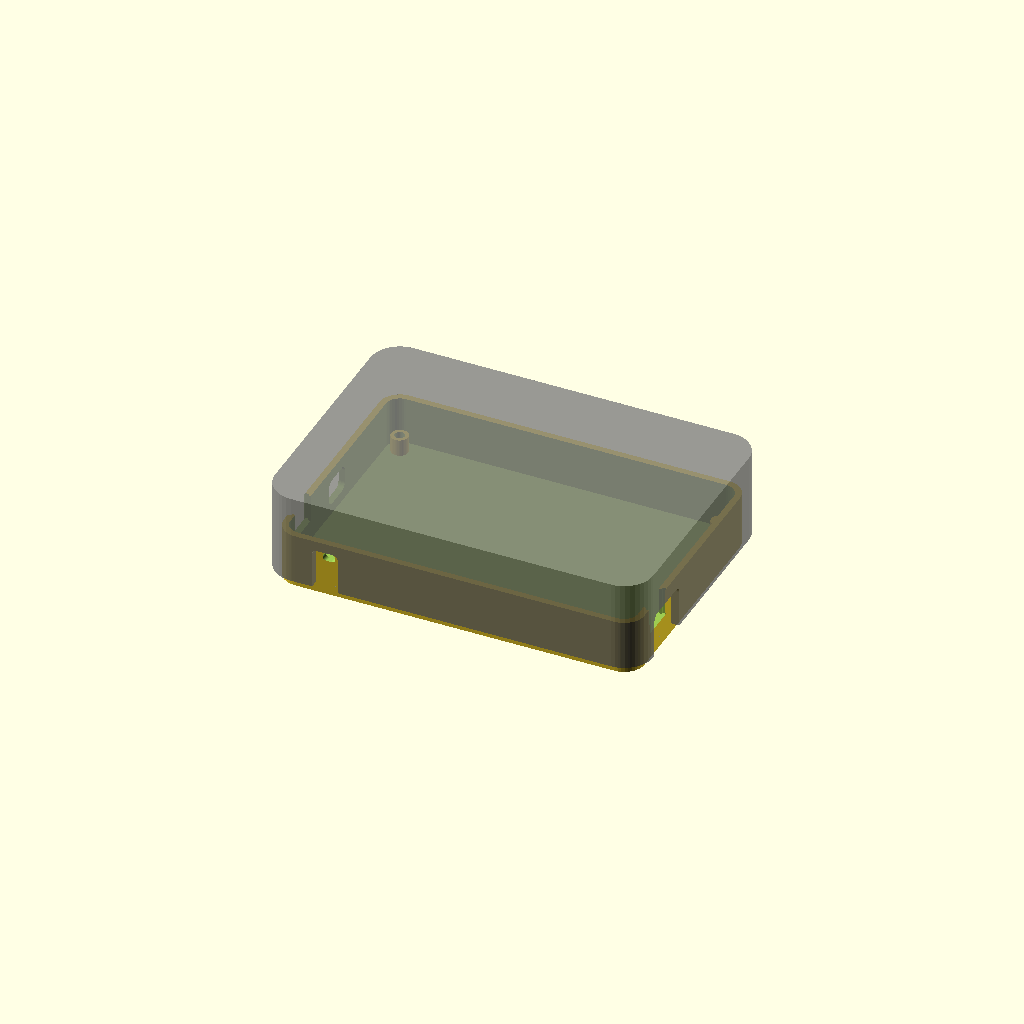
Cell 1: rendered with the file's own defaults.
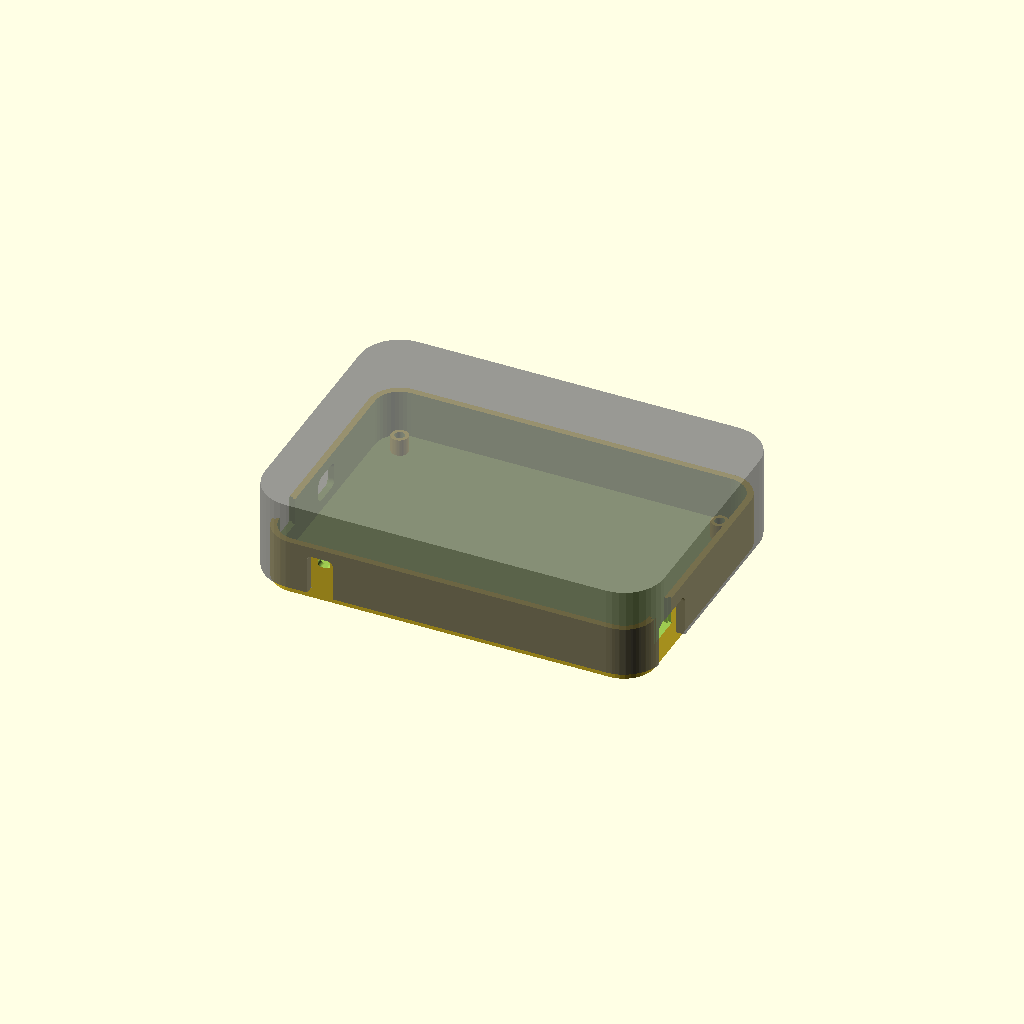
Cell 2 — pcb_radius set to 10, the other parameters unchanged.
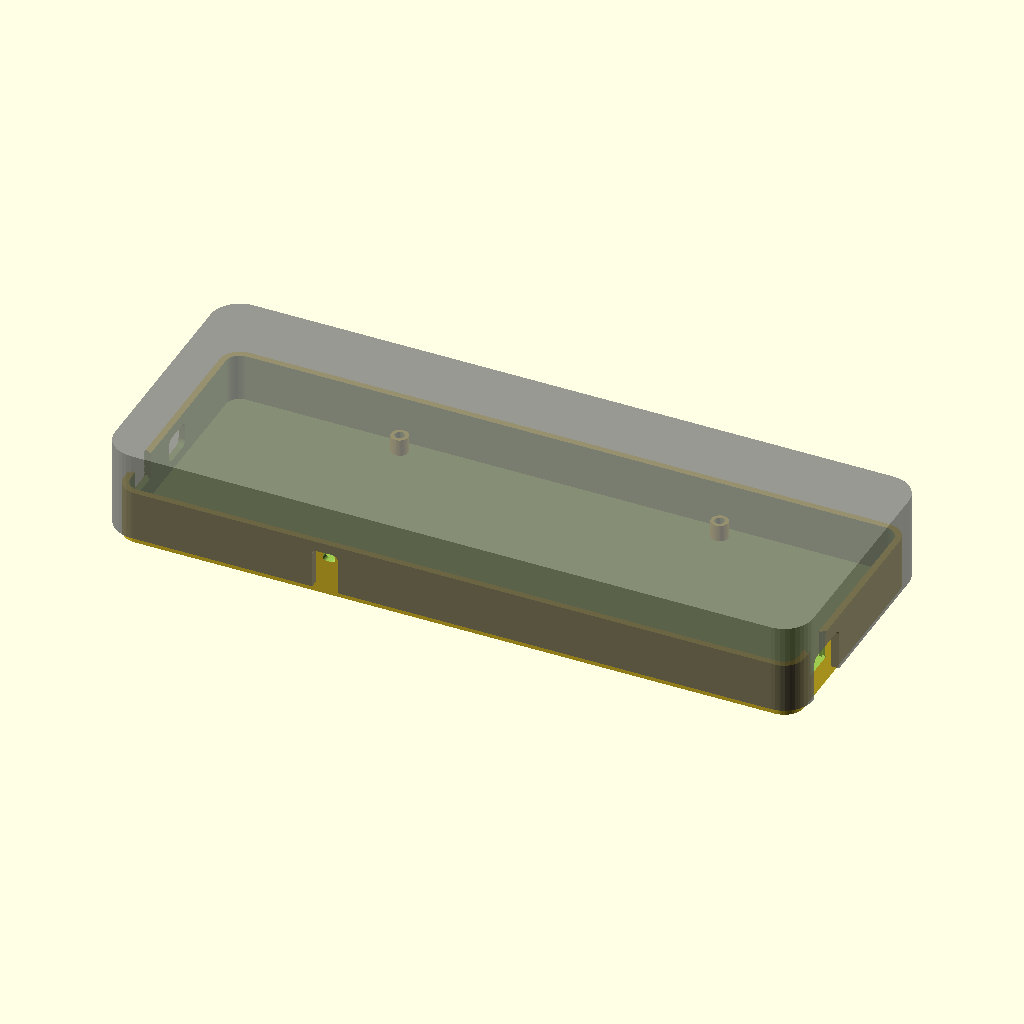
Cell 3 — pcb_hole_x set to 300, the other parameters unchanged.
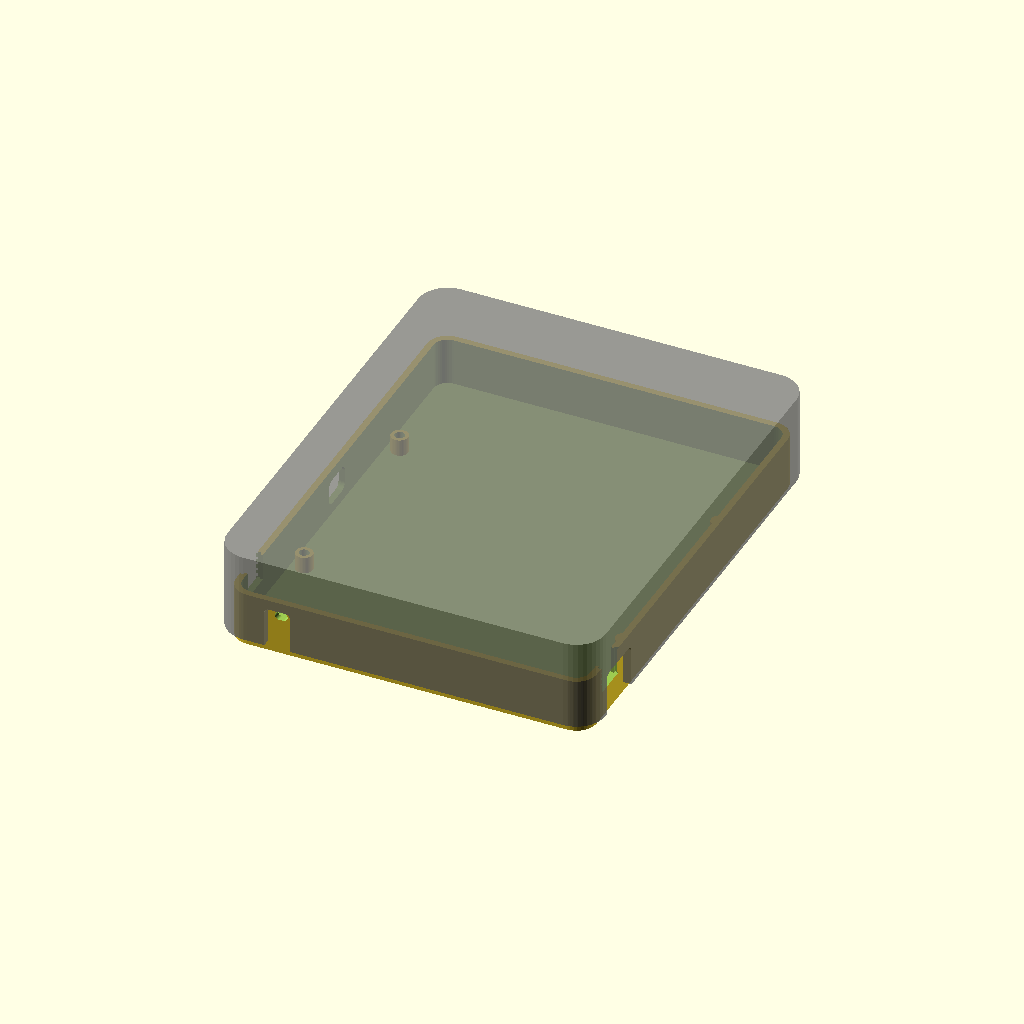
Cell 4: pcb_hole_y = 192 (everything else at default).
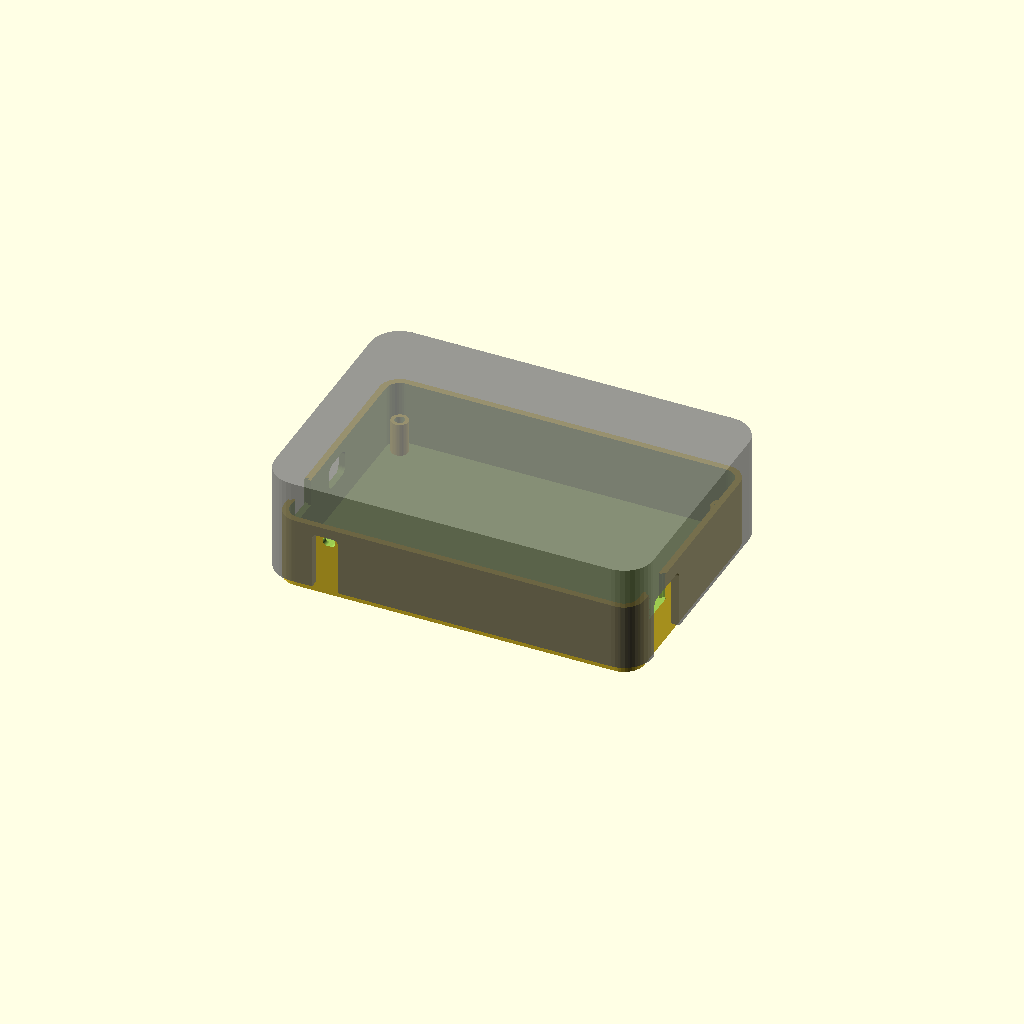
Cell 5: pcb_standoff_height = 16 (everything else at default).
All cells are drawn from one camera (rotation 55°, 0°, 25°, orthographic, colour scheme Cornfield), so only the parameter changes between them.
The OpenSCAD source (3D_Cases/box.scad):
$fn = 40;

pcb_radius = 5;
pcb_hole_dia = 3;
pcb_hole_x = 150;
pcb_hole_y = 96;
pcb_standoff_height = 8;
pcb_x = pcb_hole_x + 2 * pcb_radius;
pcb_y = pcb_hole_y + 2 * pcb_radius;
pcb_thick = 1.6;
rj45_height = 12.8;

pcb_box_space = 1.5;
box_inner_x = pcb_x + 2 * pcb_box_space;
box_inner_y = pcb_y + 2 * pcb_box_space;
box_inner_radius = pcb_radius + pcb_box_space;

box_thick = 3;
box_outer_x = box_inner_x + 2 * box_thick;
box_outer_y = box_inner_y + 2 * box_thick;
box_outer_z = box_thick + pcb_standoff_height + pcb_thick + rj45_height;
box_outer_radius = box_inner_radius + box_thick;

cover_base_space = 0.16;
cover_thick = 4;
cover_inner_radius = box_outer_radius + cover_base_space;
cover_inner_x = box_outer_x + 2 * cover_base_space;
cover_inner_y = box_outer_y + 2 * cover_base_space;
cover_outer_radius = cover_inner_radius + cover_thick;
cover_outer_x = cover_inner_x + 2 * cover_thick;
cover_outer_y = cover_inner_y + 2 * cover_thick;
cover_outer_z = box_outer_z + 19 + box_thick;

// cube rounded on all vertical edges

module roundbox(x,y,z,r) {
    hull() {
        translate([ x/2-r,  y/2-r, 0]) cylinder(h=z, r=r);
        translate([-x/2+r,  y/2-r, 0]) cylinder(h=z, r=r);
        translate([ x/2-r, -y/2+r, 0]) cylinder(h=z, r=r);
        translate([-x/2+r, -y/2+r, 0]) cylinder(h=z, r=r);
    }
}

// A cylinder with a hole through it, for mounting the PCB.
module post(id, od, x, y, z1, z2) {
    difference() {
        translate([x,y,0]) cylinder(h=z2-z1, r=od/2);
        translate([x,y,z1]) cylinder(h=z2, r=id/2);
    }
}

module cover_power_hole() {
    pcb_top = box_thick + pcb_standoff_height + pcb_thick;
    y = (pcb_top + box_outer_z) / 2;
    translate([-59, -cover_outer_y/2-.1, y])
    rotate([-90,0,0]) 
    translate([0,25,0]) slot(12, 60, 2.0, cover_thick+0.2);
}

module power_hole() {
    pcb_top = box_thick + pcb_standoff_height + pcb_thick;
    y = (pcb_top + box_outer_z) / 2;
    translate([-59, -box_outer_y/2-.1, y])
    rotate([-90,0,0]) 
    slot(6, 4, 2.0, box_thick+0.2);
}

module slot(w,h,r,z) {
    hull() {
        translate([-w/2+r, -h/2+r, 0]) cylinder(h=z, r=r);
        translate([ w/2-r,  h/2-r, 0]) cylinder(h=z, r=r);
        translate([-w/2+r,  h/2-r, 0]) cylinder(h=z, r=r);
        translate([ w/2-r, -h/2+r, 0]) cylinder(h=z, r=r);
    }
}
module usb_connector_left() {
    translate([-pcb_x / 2 - 0.5, -1.2 - 3.8, pcb_thick]) cube([5, 7.6, 2.6]);
}

module usb_connector_right() {
    translate([pcb_x / 2 - 5 + 0.5, +7.3 - 3.8, pcb_thick]) cube([5, 7.6, 2.6]);
}

module usb_hole_left() {
    translate([-box_inner_x/2+.1, -1.2, 3+pcb_standoff_height+box_thick])
    rotate([90,0,-90])
    slot(16, 12, 3, box_thick+0.2);
}

module usb_hole_right() {
    translate([box_inner_x/2-.1, 7.3, 3+pcb_standoff_height+box_thick])
    rotate([90,0,+90])
    slot(16, 12, 3, box_thick+0.2);
}


module rj45() {
    translate([0,0,pcb_standoff_height + box_thick]) union() {
        translate([ pcb_x / 2, 10.5 + 15.3 / 2 - pcb_y / 2, 0]) rotate([0, 0, -90]) rj45_new();
        translate([-pcb_x / 2, 9.95 + 15.3 / 2 - pcb_y / 2, 0]) rotate([0, 0,  90]) rj45_new();
    }
}

module rect(x1, y1, x2, y2) {
    translate([x1, y1, 0]) square([x2-x1, y2-y1]);
}

module rj45_new() {
   w1 = 17.7; w2 = 15.3;
   x1 = -w1/2; x2 = -w2/2; x3 =  w2/2; x4 =  w1/2;
   y1 = -14.2; y2 = 2.8; y3 = 4.5; y4 = 7.0;

   translate([0,0,pcb_thick]) linear_extrude(height=13) union() {
        rect(x2, y1, x3, y4);
        rect(x1, y2, x4, y3);
    }
}

module cover_rj45_holes() {
    translate([0.1-cover_inner_x/2, -pcb_y/2+25/2+5, 0])
        rotate([-90, 0, 90])
        slot(25, 2*box_outer_z, 3, cover_thick+0.7);
    translate([-0.1+cover_inner_x/2, -pcb_y/2+25/2+6, 0])
        rotate([ 90, 0, 90])
        slot(25, 2*box_outer_z, 3, cover_thick+0.7);
}

module wire_holes() {
    translate([0,cover_inner_y/2-.1,cover_outer_z-60/2-10]) rotate([-90,0,0]) translate([0,0,-5]) slot(150,60,10,10);
}


module cover(power, comm) {
    trim_cover = 5;
    difference() {
        translate([0,0,trim_cover]) roundbox(cover_outer_x, cover_outer_y, cover_outer_z-trim_cover, cover_outer_radius);
        translate([0,0,-cover_outer_z + box_outer_z]) roundbox(cover_inner_x, cover_inner_y, cover_outer_z, cover_inner_radius);
        translate([0,0,-box_thick]) roundbox(box_inner_x, box_inner_y, cover_outer_z, box_inner_radius);
        if (power) {cover_power_hole();}
        if (comm) {cover_rj45_holes();}
        wire_holes();
    }
}

module bottom(power, comm, usbleft) {
    difference() {
        roundbox(box_outer_x, box_outer_y, box_outer_z, box_outer_radius);
        translate([0,0,box_thick]) roundbox(box_inner_x, box_inner_y, box_outer_z, box_inner_radius);
        if (usbleft) {usb_hole_left();} else {usb_hole_right();}
        if (power) {power_hole();}
        if (comm) {rj45();}
    }
    post(4.7, 8, -75, -48, 0.1, box_thick + pcb_standoff_height);
    post(4.7, 8,  75, -48, 0.1, box_thick + pcb_standoff_height);
    post(4.7, 8, -75,  48, 0.1, box_thick + pcb_standoff_height);
    post(4.7, 8,  75,  48, 0.1, box_thick + pcb_standoff_height);
}

module pcb(comm, usbleft) {
    translate([0,0,pcb_standoff_height + box_thick])
    union() {
        linear_extrude(height=pcb_thick) difference() {
            hull() {
                translate([-pcb_hole_x / 2, -pcb_hole_y / 2, 0]) circle(d=10);
                translate([-pcb_hole_x / 2,  pcb_hole_y / 2, 0]) circle(d=10);
                translate([ pcb_hole_x / 2, -pcb_hole_y / 2, 0]) circle(d=10);
                translate([ pcb_hole_x / 2,  pcb_hole_y / 2, 0]) circle(d=10);
            }
            translate([-pcb_hole_x / 2, -pcb_hole_y / 2, 0]) circle(d=pcb_hole_dia);
            translate([-pcb_hole_x / 2,  pcb_hole_y / 2, 0]) circle(d=pcb_hole_dia);
            translate([ pcb_hole_x / 2, -pcb_hole_y / 2, 0]) circle(d=pcb_hole_dia);
            translate([ pcb_hole_x / 2,  pcb_hole_y / 2, 0]) circle(d=pcb_hole_dia);
        }
        if (usbleft) {usb_connector_left();} else {usb_connector_right();}
    }
    if (comm) {rj45();}
}

// master
power = true; comm = true; usbleft = true;
// slave
// power = false; comm = true; usbleft = true;
// slat8
// power = true; comm = false; usbleft = true;
// mini
// power = false; comm = false; usbleft = false;


bottom(power, comm, usbleft);
color([0.5,0.5,0.5,0.8]) translate([0,0,0]) cover(power, comm);
// translate([0,0,cover_outer_z]) rotate([180,0,0]) cover(power, comm);

// #pcb(comm, usbleft);
Customizer parameters (derived from the source; name, type, default, range or options):
pcb_radius: number, default 5
pcb_hole_dia: number, default 3
pcb_hole_x: number, default 150
pcb_hole_y: number, default 96
pcb_standoff_height: number, default 8
pcb_thick: number, default 1.6
rj45_height: number, default 12.8
pcb_box_space: number, default 1.5
box_thick: number, default 3
cover_base_space: number, default 0.16
cover_thick: number, default 4
